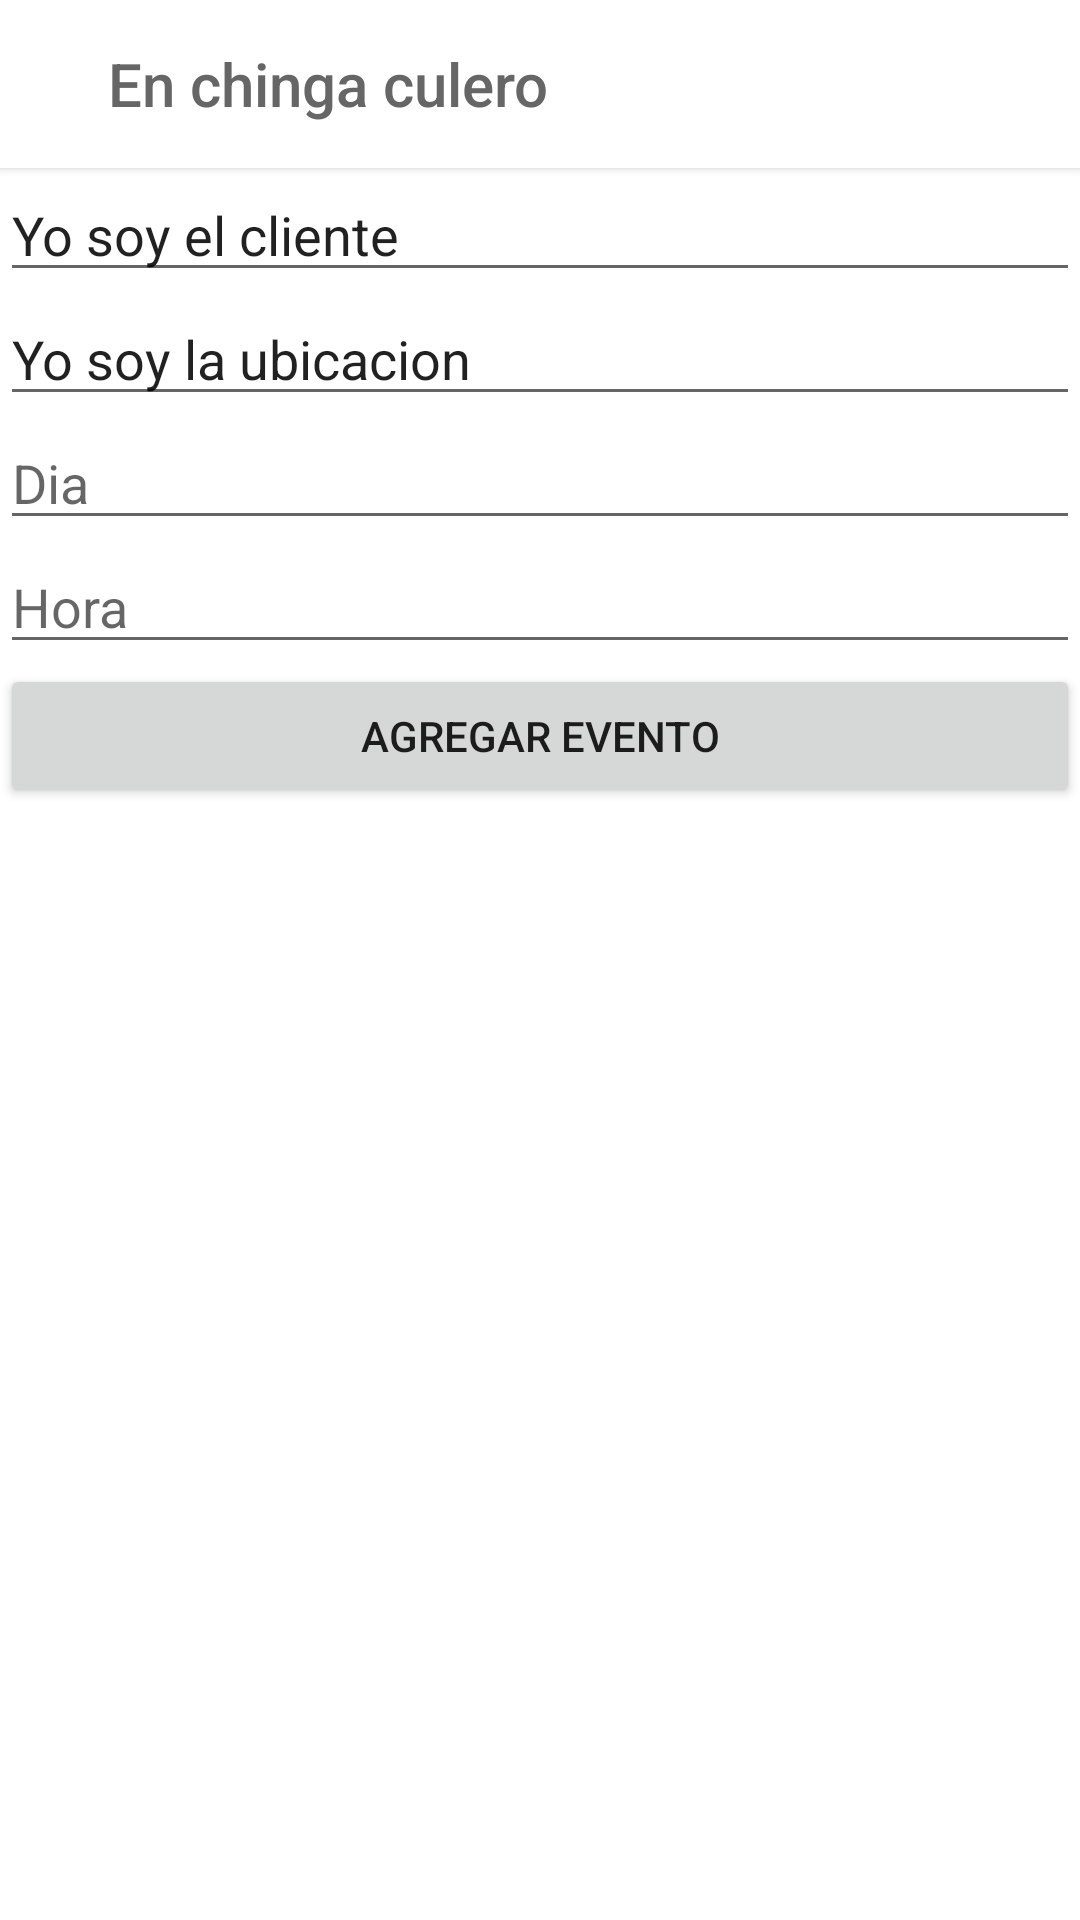

Layout XML and referenced resources for this Android screen:
<!-- AndroidManifest.xml: application theme AppTheme -->
<!-- res/layout/dialog_fullscreen.xml -->
<?xml version="1.0" encoding="utf-8"?>
<RelativeLayout xmlns:android="http://schemas.android.com/apk/res/android"
    xmlns:app="http://schemas.android.com/apk/res-auto"
    android:layout_width="match_parent"
    android:layout_height="match_parent"
    android:background="@android:color/white">

    <android.support.v7.widget.CardView
        android:id="@+id/card_dialog_fullscreen"
        android:layout_width="match_parent"
        android:layout_height="?attr/actionBarSize"
        app:cardCornerRadius="0dp"
        app:cardElevation="2dp">

        <LinearLayout
            android:layout_width="match_parent"
            android:layout_height="match_parent"
            android:orientation="horizontal">

            <ImageView
                android:id="@+id/img_dialog_fullscreen_close"
                android:layout_width="wrap_content"
                android:layout_height="wrap_content"
                android:layout_gravity="center_vertical"
                android:layout_marginStart="12dp"
                android:background="?attr/selectableItemBackgroundBorderless"
                android:clickable="true"
                android:padding="4dp"
                android:src="@drawable/ic_close_white_24dp"
                android:tint="#666666"
                android:layout_marginLeft="12dp" />

            <TextView
                style="@style/Base.DialogWindowTitle.AppCompat"
                android:layout_width="wrap_content"
                android:layout_height="wrap_content"
                android:layout_gravity="center_vertical"
                android:layout_marginStart="16dp"
                android:text="En chinga culero"
                android:textColor="#666666"
                android:layout_marginLeft="16dp" />
        </LinearLayout>
    </android.support.v7.widget.CardView>

    <LinearLayout
        android:id="@+id/img_full_screen_dialog"
        android:layout_width="match_parent"
        android:layout_height="match_parent"
        android:layout_below="@+id/card_dialog_fullscreen"
        android:orientation="vertical">
        <EditText
            android:id="@+id/lblCustomer"
            android:layout_width="match_parent"
            android:layout_height="wrap_content"
            android:ems="10"
            android:hint="Cliente"
            android:inputType="textPersonName"
            android:text="Yo soy el cliente"
            app:layout_constraintEnd_toEndOf="parent"
            app:layout_constraintStart_toStartOf="parent"
            app:layout_constraintTop_toBottomOf="@+id/btnDeleteEvent" />

        <EditText
            android:id="@+id/lblLocation"
            android:layout_width="match_parent"
            android:layout_height="wrap_content"
            android:ems="10"
            android:hint="Ubicacion"
            android:inputType="textPersonName"
            android:text="Yo soy la ubicacion"
            app:layout_constraintEnd_toEndOf="parent"
            app:layout_constraintStart_toStartOf="parent"
            app:layout_constraintTop_toBottomOf="@+id/lblCustomer" />

        <EditText
            android:id="@+id/lblDay"
            android:layout_width="match_parent"
            android:layout_height="wrap_content"
            android:ems="10"
            android:hint="Dia"
            android:focusableInTouchMode="false"
            android:inputType="textPersonName"
            app:layout_constraintEnd_toEndOf="parent"
            app:layout_constraintStart_toStartOf="parent"
            app:layout_constraintTop_toBottomOf="@+id/lblLocation" />

        <EditText
            android:id="@+id/lblHour"
            android:layout_width="match_parent"
            android:layout_height="wrap_content"
            android:ems="10"
            android:hint="Hora"
            android:focusableInTouchMode="false"
            android:inputType="textPersonName"
            app:layout_constraintEnd_toEndOf="parent"
            app:layout_constraintStart_toStartOf="parent"
            app:layout_constraintTop_toBottomOf="@+id/lblDay" />

        <Button
            android:id="@+id/btnSaveEvent"
            android:layout_width="match_parent"
            android:layout_height="wrap_content"
            android:text="Agregar evento" />

    </LinearLayout>

</RelativeLayout>
<!-- resources referenced by this layout -->
<resources>
  <style name="AppTheme" parent="Theme.AppCompat.Light.DarkActionBar">
          
          <item name="colorPrimary">@color/colorPrimary</item>
          <item name="colorPrimaryDark">@color/colorPrimaryDark</item>
          <item name="colorAccent">@color/colorAccent</item>
      </style>
  <!-- not gathered from this repository: default colours our renderer supplied (Android Studio template values) -->
  <color name="colorPrimary">#FF6200EE</color>
  <color name="colorPrimaryDark">#FF3700B3</color>
  <color name="colorAccent">#FF03DAC5</color>
</resources>
